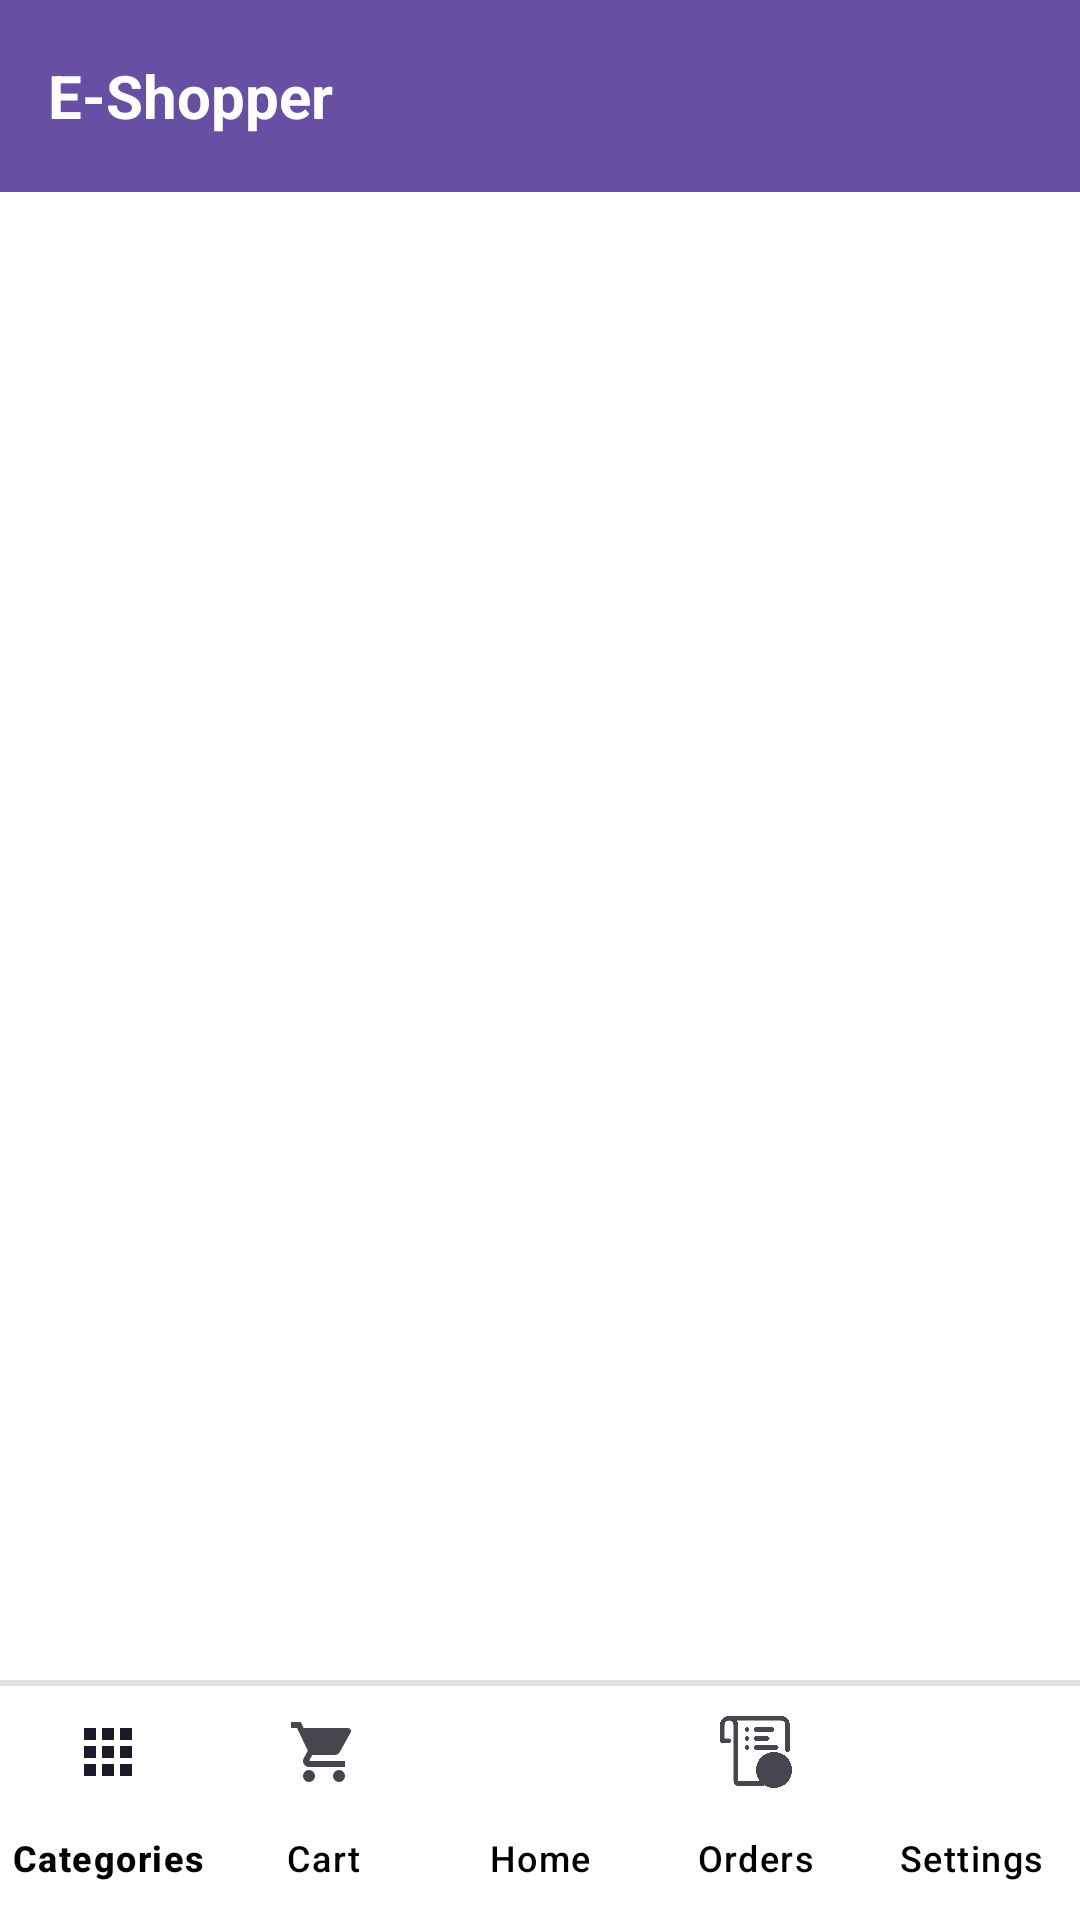

Reconstruct the res/layout file that produces this screen, plus the resources it refers to.
<!-- AndroidManifest.xml: application theme Theme.EShopper -->
<!-- res/layout/activity_main.xml -->
<?xml version="1.0" encoding="utf-8"?>
<androidx.constraintlayout.widget.ConstraintLayout
    xmlns:android="http://schemas.android.com/apk/res/android"
    xmlns:app="http://schemas.android.com/apk/res-auto"
    android:layout_width="match_parent"
    android:layout_height="match_parent">

    
    <androidx.appcompat.widget.Toolbar
        android:id="@+id/toolbar"
        android:layout_width="match_parent"
        android:layout_height="?attr/actionBarSize"
        android:background="?attr/colorPrimary"
        android:elevation="4dp"
        app:layout_constraintTop_toTopOf="parent"
        app:layout_constraintStart_toStartOf="parent"
        app:layout_constraintEnd_toEndOf="parent">

        <TextView
            android:id="@+id/toolbar_title"
            android:layout_width="wrap_content"
            android:layout_height="wrap_content"
            android:text="E-Shopper"
            android:textColor="@android:color/white"
            android:textSize="20sp"
            android:textStyle="bold"
            android:layout_gravity="start"
            android:layout_marginStart="16dp"/>
    </androidx.appcompat.widget.Toolbar>

    
    <FrameLayout
        android:id="@+id/fragment_container"
        android:layout_width="match_parent"
        android:layout_height="0dp"
        app:layout_constraintBottom_toTopOf="@+id/bottomNavigation"
        app:layout_constraintTop_toBottomOf="@id/toolbar"
        android:background="@android:color/white"/>



    
    <com.google.android.material.bottomnavigation.BottomNavigationView
        android:id="@+id/bottomNavigation"
        android:layout_width="match_parent"
        android:layout_height="wrap_content"
        android:elevation="8dp"
        android:background="@drawable/bottom_nav_background"
        app:itemRippleColor="@color/light_purple"
        app:itemTextColor="@color/black"
        app:labelVisibilityMode="labeled"
        app:layout_constraintBottom_toBottomOf="parent"
        app:menu="@menu/bottom_navigation_menu"/>


</androidx.constraintlayout.widget.ConstraintLayout>
<!-- resources referenced by this layout -->
<resources>
  <color name="black">#FF000000</color>
  <color name="light_purple">#E0B0FF</color>
  <!-- drawable bottom_nav_background (drawable) -->
  <?xml version="1.0" encoding="utf-8"?>
  <layer-list xmlns:android="http://schemas.android.com/apk/res/android">
      <item>
          <shape android:shape="rectangle">
              <solid android:color="#1A000000"/>
              <corners android:radius="0dp"/>
          </shape>
      </item>
      <item android:top="2dp">
          <shape android:shape="rectangle">
              <solid android:color="@android:color/white"/>
              <corners android:radius="0dp"/>
          </shape>
      </item>
  </layer-list>
  <style name="Theme.EShopper" parent="Base.Theme.EShopper" />
  <style name="Base.Theme.EShopper" parent="Theme.Material3.DayNight.NoActionBar">
          
          
      </style>
</resources>
